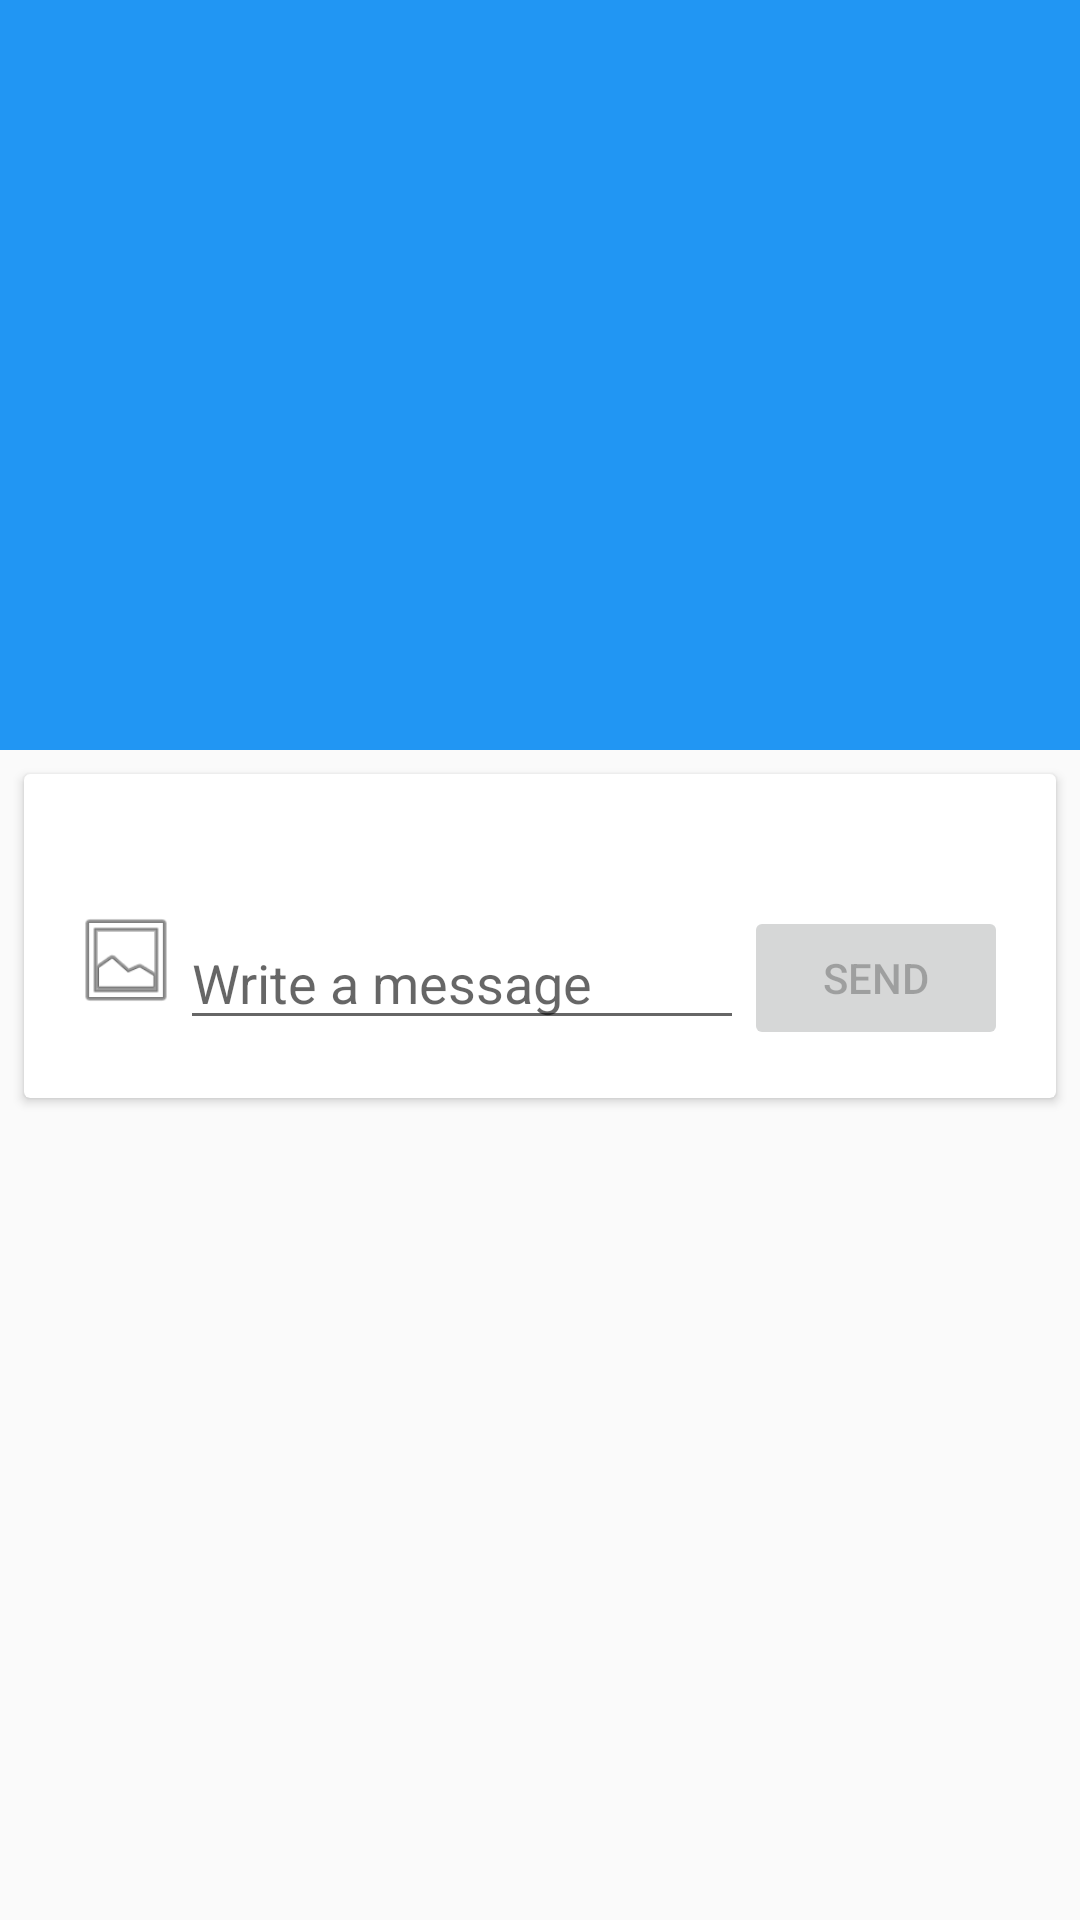

Write the Android layout XML for this screen, with the resource values it uses.
<!-- AndroidManifest.xml: application theme AppTheme -->
<!-- res/layout/activity_chat_paralax.xml -->
<?xml version="1.0" encoding="utf-8"?>
    <android.support.design.widget.CoordinatorLayout
        xmlns:android="http://schemas.android.com/apk/res/android"
        xmlns:app="http://schemas.android.com/apk/res-auto"
        android:layout_width="match_parent"
        android:layout_height="match_parent"
        android:fitsSystemWindows="true">

            <android.support.design.widget.AppBarLayout
                android:id="@+id/appbar"
                android:layout_width="match_parent"
                android:layout_height="@dimen/toolbar_expanded_height"
                android:fitsSystemWindows="true"
                android:theme="@style/ThemeOverlay.AppCompat.Dark.ActionBar">

                    <android.support.design.widget.CollapsingToolbarLayout
                        android:id="@+id/collapsing_toolbar"
                        android:layout_width="match_parent"
                        android:layout_height="match_parent"
                        android:fitsSystemWindows="true"
                        app:contentScrim="?attr/colorPrimary"
                        app:layout_scrollFlags="scroll|exitUntilCollapsed">

                            <ImageView
                                android:id="@+id/header"
                                android:contentDescription="@string/paralax"
                                android:layout_width="match_parent"
                                android:layout_height="match_parent"
                                android:fitsSystemWindows="true"
                                android:scaleType="centerCrop"
                                app:layout_collapseMode="parallax"/>

                            <android.support.v7.widget.Toolbar
                                android:id="@+id/toolbar"
                                android:layout_width="match_parent"
                                android:layout_height="?attr/actionBarSize"
                                android:paddingStart="@dimen/toolbar_padding_horizontal"
                                android:paddingEnd="@dimen/toolbar_padding_horizontal"
                                app:layout_collapseMode="pin"
                                android:popupTheme="@style/ThemeOverlay.AppCompat.Light"
                                app:elevation="@dimen/toolbar_elevation"/>
                    </android.support.design.widget.CollapsingToolbarLayout>
            </android.support.design.widget.AppBarLayout>

            <android.support.v4.widget.NestedScrollView
                android:layout_width="match_parent"
                android:layout_height="match_parent"
                app:layout_behavior="@string/appbar_scrolling_view_behavior">

                    <android.support.v7.widget.CardView
                        android:id="@+id/cardview"
                        android:layout_width="match_parent"
                        android:layout_height="match_parent"
                        android:layout_margin="@dimen/cardview_margin"
                        android:clickable="true"
                        android:focusable="true"
                        android:background="?selectableItemBackground"
                        app:cardCornerRadius="@dimen/cardview_corner"
                        app:cardElevation="@dimen/cardview_elevation">

                        <RelativeLayout
                            android:layout_width="match_parent"
                            android:layout_height="match_parent"
                            android:paddingBottom="@dimen/activity_vertical_margin"
                            android:paddingStart="@dimen/activity_horizontal_margin"
                            android:paddingEnd="@dimen/activity_horizontal_margin"
                            android:paddingTop="@dimen/activity_vertical_margin">

                            <android.support.v7.widget.RecyclerView
                                android:id="@+id/recycler_view"
                                android:layout_width="match_parent"
                                android:layout_height="match_parent"
                                android:layout_alignParentStart="true"/>

                            <LinearLayout
                                android:id="@+id/linearLayout"
                                android:layout_width="match_parent"
                                android:layout_height="wrap_content"
                                android:layout_marginTop="8dp"
                                android:layout_below="@id/recycler_view"
                                android:layout_alignParentBottom="true"
                                android:layout_alignParentLeft="true"
                                android:layout_alignParentStart="true"
                                android:orientation="horizontal">

                                <ImageButton
                                    android:id="@+id/photoPickerButton"
                                    android:contentDescription="@string/content_desc_image_picker"
                                    android:layout_width="36dp"
                                    android:layout_height="36dp"
                                    android:background="@android:drawable/ic_menu_gallery" />

                                <EditText
                                    android:id="@+id/messageEditText"
                                    android:hint="@string/hint_message_write"
                                    android:layout_width="0dp"
                                    android:layout_height="wrap_content"
                                    android:layout_gravity="center_vertical"
                                    android:layout_weight="1" />

                                <Button
                                    android:id="@+id/sendButton"
                                    android:contentDescription="@string/content_desc_send_button"
                                    android:layout_width="wrap_content"
                                    android:layout_height="wrap_content"
                                    android:layout_gravity="bottom"
                                    android:enabled="false"
                                    android:text="@string/send_button_label"/>

                            </LinearLayout>

                            <ProgressBar
                                android:id="@+id/progressBar"
                                style="?android:attr/progressBarStyleLarge"
                                android:layout_width="wrap_content"
                                android:layout_height="wrap_content"
                                android:layout_centerHorizontal="true"
                                android:layout_centerVertical="true"/>
                        </RelativeLayout>

                    </android.support.v7.widget.CardView>

            </android.support.v4.widget.NestedScrollView>
    </android.support.design.widget.CoordinatorLayout>
<!-- resources referenced by this layout -->
<resources>
  <dimen name="activity_horizontal_margin">16dp</dimen>
  <dimen name="activity_vertical_margin">16dp</dimen>
  <dimen name="cardview_corner">2dp</dimen>
  <dimen name="cardview_elevation">2dp</dimen>
  <dimen name="cardview_margin">8dp</dimen>
  <dimen name="toolbar_elevation">4dp</dimen>
  <dimen name="toolbar_expanded_height">250dp</dimen>
  <dimen name="toolbar_padding_horizontal">16dp</dimen>
  <string name="content_desc_image_picker">Image picker</string>
  <string name="content_desc_send_button">Send</string>
  <string name="hint_message_write">Write a message</string>
  <string name="paralax">user photo</string>
  <string name="send_button_label">Send</string>
  <style name="AppTheme" parent="Theme.AppCompat.Light.DarkActionBar">
          
          <item name="colorPrimary">@color/colorPrimary</item>
          <item name="colorPrimaryDark">@color/colorPrimaryDark</item>
          <item name="colorAccent">@color/colorAccent</item>
      </style>
  <color name="colorPrimary">#2196F3</color>
  <color name="colorPrimaryDark">#1976D2</color>
  <color name="colorAccent">#FFD600</color>
</resources>
